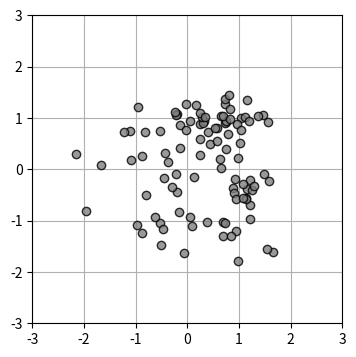

This chart was generated by the following Python code:
"""
9  教師なし学習
"""
"""
9.1  2次元入力データ
"""


import numpy as np
import matplotlib.pyplot as plt


# データ生成
np.random.seed(1)
N = 100
K = 3
T3 = np.zeros((N, 3), dtype=np.uint8)
X = np.zeros((N, 2))
X_range0 = [-3, 3]
X_range1 = [-3, 3]
X_col = ['cornflowerblue', 'black', 'white']
Mu = np.array([[-.5, -.5], [.5, 1.0], [1, -.5]])    # 分布の中心
Sig = np.array([[.7, .7], [.8, .3], [.3, .8]])    # 分布の分散
Pi = np.array([0.4, 0.8, 1])    # 累積確率
for n in range(N):
    wk = np.random.rand()
    for k in range(K):
        if wk < Pi[k]:
            T3[n, k] = 1
            break
    for k in range(2):
        X[n, k] = (np.random.randn() * Sig[T3[n, :] == 1, k] + Mu[T3[n, :] == 1, k])

# データの図示
def show_data(x):
    plt.plot(x[:, 0], x[:, 1], linestyle='none', marker='o', markersize=6, markeredgecolor='black', color='gray', alpha=0.8)
    plt.grid(True)


# メイン
plt.figure(1, figsize=(4, 4))
show_data(X)
plt.xlim(X_range0)
plt.ylim(X_range1)
plt.show()
np.savez('data_ch9.npz', X=X, X_range0=X_range0, X_range1=X_range1)


